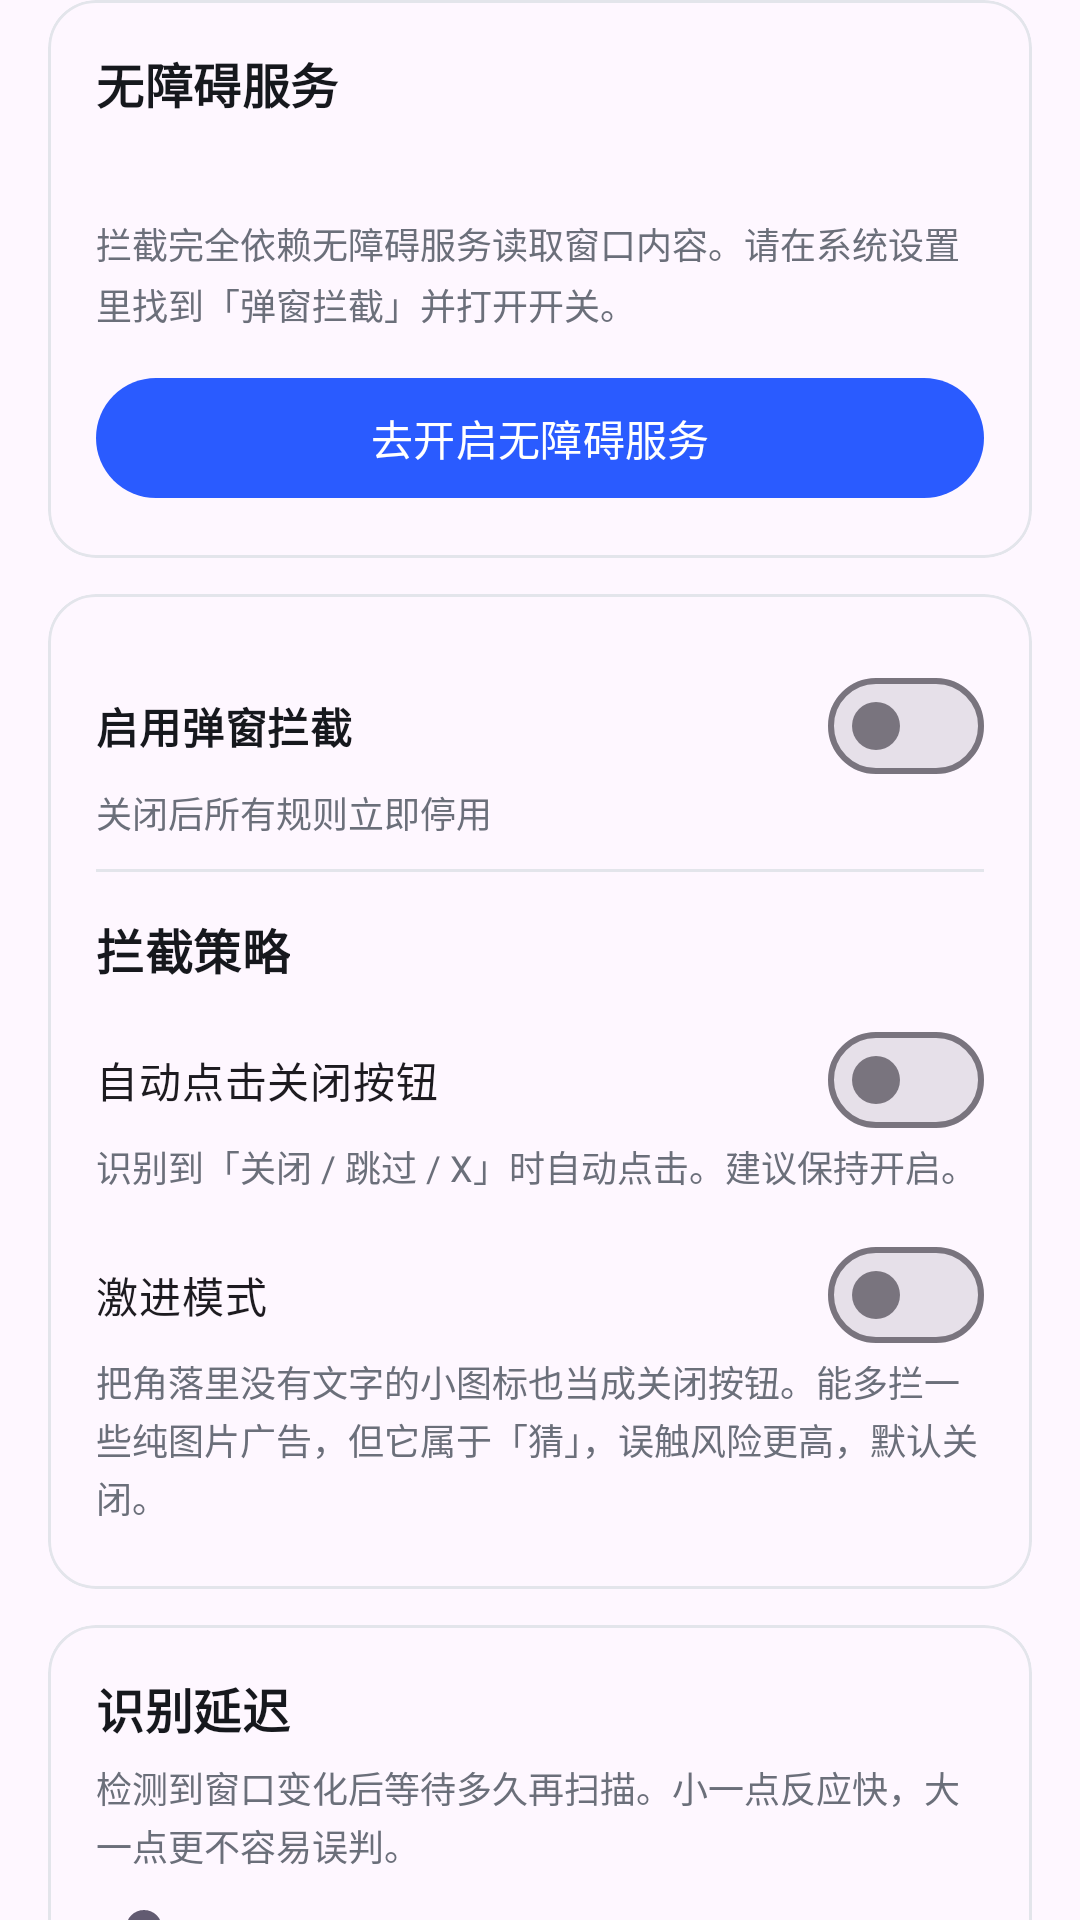

Reconstruct the res/layout file that produces this screen, plus the resources it refers to.
<!-- AndroidManifest.xml: application theme Theme.PopupBlocker -->
<!-- res/layout/fragment_protection.xml -->
<?xml version="1.0" encoding="utf-8"?>
<androidx.core.widget.NestedScrollView xmlns:android="http://schemas.android.com/apk/res/android"
    xmlns:app="http://schemas.android.com/apk/res-auto"
    xmlns:tools="http://schemas.android.com/tools"
    android:layout_width="match_parent"
    android:layout_height="match_parent"
    android:fillViewport="true">

    <LinearLayout
        android:layout_width="match_parent"
        android:layout_height="wrap_content"
        android:orientation="vertical"
        android:paddingStart="16dp"
        android:paddingEnd="16dp"
        android:paddingBottom="32dp">

        
        <com.google.android.material.card.MaterialCardView
            android:layout_width="match_parent"
            android:layout_height="wrap_content"
            android:layout_marginBottom="12dp"
            app:cardCornerRadius="16dp"
            app:cardElevation="0dp"
            app:strokeColor="@color/outline"
            app:strokeWidth="1dp">

            <LinearLayout
                android:layout_width="match_parent"
                android:layout_height="wrap_content"
                android:orientation="vertical"
                android:padding="16dp">

                <TextView
                    style="@style/TextAppearance.App.SectionTitle"
                    android:layout_width="wrap_content"
                    android:layout_height="wrap_content"
                    android:text="@string/section_service" />

                <TextView
                    android:id="@+id/tvServiceState"
                    android:layout_width="match_parent"
                    android:layout_height="wrap_content"
                    android:layout_marginTop="8dp"
                    android:textSize="14sp"
                    android:textStyle="bold"
                    tools:text="已连接，正在保护中" />

                <TextView
                    android:layout_width="match_parent"
                    android:layout_height="wrap_content"
                    android:layout_marginTop="6dp"
                    android:lineSpacingExtra="3dp"
                    android:text="@string/service_tip"
                    android:textColor="@color/text_secondary"
                    android:textSize="12sp" />

                <com.google.android.material.button.MaterialButton
                    android:id="@+id/btnEnableService"
                    android:layout_width="match_parent"
                    android:layout_height="wrap_content"
                    android:layout_marginTop="12dp"
                    android:text="@string/enable_accessibility" />
            </LinearLayout>
        </com.google.android.material.card.MaterialCardView>

        
        <com.google.android.material.card.MaterialCardView
            android:layout_width="match_parent"
            android:layout_height="wrap_content"
            android:layout_marginBottom="12dp"
            app:cardCornerRadius="16dp"
            app:cardElevation="0dp"
            app:strokeColor="@color/outline"
            app:strokeWidth="1dp">

            <LinearLayout
                android:layout_width="match_parent"
                android:layout_height="wrap_content"
                android:orientation="vertical"
                android:padding="16dp">

                <com.google.android.material.materialswitch.MaterialSwitch
                    android:id="@+id/swEnabled"
                    style="@style/Widget.App.SettingSwitch"
                    android:text="@string/sw_enabled"
                    android:textColor="@color/text_primary"
                    android:textStyle="bold" />

                <TextView
                    style="@style/Widget.App.SettingDesc"
                    android:text="@string/sw_enabled_desc" />

                <View
                    style="@style/Widget.App.Divider"
                    android:layout_marginTop="4dp" />

                <TextView
                    style="@style/TextAppearance.App.SectionTitle"
                    android:layout_width="wrap_content"
                    android:layout_height="wrap_content"
                    android:layout_marginTop="10dp"
                    android:layout_marginBottom="4dp"
                    android:text="@string/section_strategy" />

                <com.google.android.material.materialswitch.MaterialSwitch
                    android:id="@+id/swClickClose"
                    style="@style/Widget.App.SettingSwitch"
                    android:text="@string/sw_click_close" />

                <TextView
                    style="@style/Widget.App.SettingDesc"
                    android:text="@string/sw_click_close_desc" />

                <com.google.android.material.materialswitch.MaterialSwitch
                    android:id="@+id/swAggressive"
                    style="@style/Widget.App.SettingSwitch"
                    android:text="@string/sw_aggressive" />

                <TextView
                    style="@style/Widget.App.SettingDesc"
                    android:text="@string/sw_aggressive_desc" />
            </LinearLayout>
        </com.google.android.material.card.MaterialCardView>

        
        <com.google.android.material.card.MaterialCardView
            android:layout_width="match_parent"
            android:layout_height="wrap_content"
            app:cardCornerRadius="16dp"
            app:cardElevation="0dp"
            app:strokeColor="@color/outline"
            app:strokeWidth="1dp">

            <LinearLayout
                android:layout_width="match_parent"
                android:layout_height="wrap_content"
                android:orientation="vertical"
                android:padding="16dp">

                <LinearLayout
                    android:layout_width="match_parent"
                    android:layout_height="wrap_content"
                    android:gravity="center_vertical"
                    android:orientation="horizontal">

                    <TextView
                        style="@style/TextAppearance.App.SectionTitle"
                        android:layout_width="0dp"
                        android:layout_height="wrap_content"
                        android:layout_weight="1"
                        android:text="@string/section_delay" />

                    <TextView
                        android:id="@+id/tvDelayValue"
                        android:layout_width="wrap_content"
                        android:layout_height="wrap_content"
                        android:textColor="@color/text_secondary"
                        android:textSize="13sp"
                        tools:text="当前 800 毫秒" />
                </LinearLayout>

                <TextView
                    style="@style/Widget.App.SettingDesc"
                    android:layout_marginTop="6dp"
                    android:text="@string/delay_desc" />

                <SeekBar
                    android:id="@+id/seekDelay"
                    android:layout_width="match_parent"
                    android:layout_height="wrap_content"
                    android:layout_marginTop="4dp" />
            </LinearLayout>
        </com.google.android.material.card.MaterialCardView>
    </LinearLayout>
</androidx.core.widget.NestedScrollView>
<!-- resources referenced by this layout -->
<resources>
  <color name="outline">#FFE3E5EB</color>
  <color name="text_primary">#FF16181D</color>
  <color name="text_secondary">#FF6B6F7A</color>
  <string name="delay_desc">检测到窗口变化后等待多久再扫描。小一点反应快，大一点更不容易误判。</string>
  <string name="enable_accessibility">去开启无障碍服务</string>
  <string name="section_delay">识别延迟</string>
  <string name="section_service">无障碍服务</string>
  <string name="section_strategy">拦截策略</string>
  <string name="service_tip">拦截完全依赖无障碍服务读取窗口内容。请在系统设置里找到「弹窗拦截」并打开开关。</string>
  <string name="sw_aggressive">激进模式</string>
  <string name="sw_aggressive_desc">把角落里没有文字的小图标也当成关闭按钮。能多拦一些纯图片广告，但它属于「猜」，误触风险更高，默认关闭。</string>
  <string name="sw_click_close">自动点击关闭按钮</string>
  <string name="sw_click_close_desc">识别到「关闭 / 跳过 / X」时自动点击。建议保持开启。</string>
  <string name="sw_enabled">启用弹窗拦截</string>
  <string name="sw_enabled_desc">关闭后所有规则立即停用</string>
  <style name="TextAppearance.App.SectionTitle" parent="TextAppearance.Material3.TitleMedium">
          <item name="android:textColor">@color/text_primary</item>
          <item name="android:textStyle">bold</item>
      </style>
  <style name="Widget.App.Divider" parent="">
          <item name="android:layout_width">match_parent</item>
          <item name="android:layout_height">1dp</item>
          <item name="android:layout_marginTop">10dp</item>
          <item name="android:layout_marginBottom">4dp</item>
          <item name="android:background">@color/outline</item>
      </style>
  <style name="Widget.App.SettingDesc" parent="">
          <item name="android:layout_width">match_parent</item>
          <item name="android:layout_height">wrap_content</item>
          <item name="android:layout_marginBottom">6dp</item>
          <item name="android:textColor">@color/text_secondary</item>
          <item name="android:textSize">12sp</item>
          <item name="android:lineSpacingExtra">2dp</item>
      </style>
  <style name="Widget.App.SettingSwitch" parent="">
          <item name="android:layout_width">match_parent</item>
          <item name="android:layout_height">wrap_content</item>
          <item name="android:paddingTop">10dp</item>
          <item name="android:paddingBottom">2dp</item>
      </style>
  <style name="Theme.PopupBlocker" parent="Theme.Material3.DayNight.NoActionBar">
          <item name="colorPrimary">@color/brand_primary</item>
          <item name="colorOnPrimary">@color/white</item>
          <item name="colorPrimaryContainer">@color/brand_container</item>
          <item name="colorOnPrimaryContainer">@color/brand_on_container</item>
      </style>
  <color name="brand_primary">#FF2A5BFF</color>
  <color name="white">#FFFFFFFF</color>
  <color name="brand_container">#FFDDE3FF</color>
  <color name="brand_on_container">#FF0B1F66</color>
</resources>
